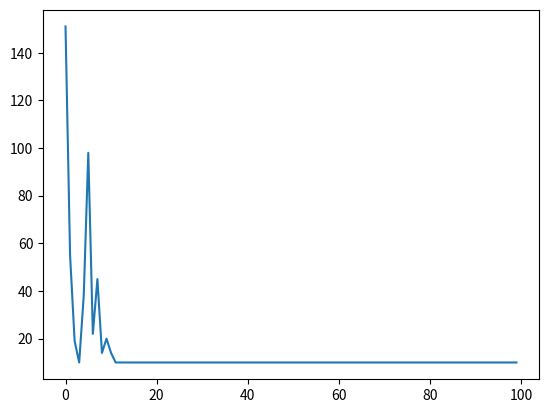

Write Python code to recreate this figure.
import numpy as np
from random import randrange
from matplotlib import pyplot as plt
maze = np.array(
    [
        [-1, -1, -1, -1, -1, -1],
        [-1, 0, 0, 100, 0, -1],
        [-1, -1, 0, -1, 0, -1],
        [-1, 0, 0, 0, 0, -1],
        [-1, 0, -1, -1, 0, -1],
        [-1, 0, -1, 0, 0, -1],
        [-1, 0, -1, 0, -1, -1],
        [-1, 0, 0, 0, 0, -1],
        [-1, -1, -1, -1, -1, -1],
    ]
)  # 地圖設定
Q = np.zeros((maze.shape[0], maze.shape[1], 4))  # Q值設定
epoc = 100  # 訓練回数
step = 1000  # 步數
beta = 0.9  # 學習率
gamma = 0.9  # 獎勵因子
stepHistory = []  # 步數記錄
start = np.array([7, 1])  # 起始點
for round in range(epoc):
    lastStatus = start  # 上一狀態
    countStep = 0
    for i in range(step):
        directionArray = np.where(Q[lastStatus[0], lastStatus[1], :] == np.max(Q[lastStatus[0], lastStatus[1], :]))  # 取得最大Q值的方向
        direction = directionArray[0][randrange(0, len(directionArray[0]))]  # 隨機選擇方向
        # print("第", round + 1, "輪，第", i + 1, "步，方向 : ", direction)
        # 執行方向
        if direction == 0:
            currentStatus = np.array([lastStatus[0] - 1, lastStatus[1]])
        elif direction == 1:
            currentStatus = np.array([lastStatus[0] + 1, lastStatus[1]])
        elif direction == 2:
            currentStatus = np.array([lastStatus[0], lastStatus[1] - 1])
        elif direction == 3:
            currentStatus = np.array([lastStatus[0], lastStatus[1] + 1])
        # 更新Q值
        lestQ = Q[lastStatus[0], lastStatus[1], direction]
        currentMaze = maze[currentStatus[0], currentStatus[1]]
        currentQ = Q[currentStatus[0], currentStatus[1], np.argmax(Q[currentStatus[0], currentStatus[1], :])]
        Q[lastStatus[0], lastStatus[1], direction] = lestQ + beta * (currentMaze + gamma * currentQ - lestQ)
        countStep += 1
        if currentMaze == -1:
            continue
        elif currentMaze == 100:
            print("Success")
            break
        lastStatus = currentStatus
    print("總步數 : ", countStep)
    stepHistory.append(countStep)
plt.plot(stepHistory)
plt.show()
print(Q)
